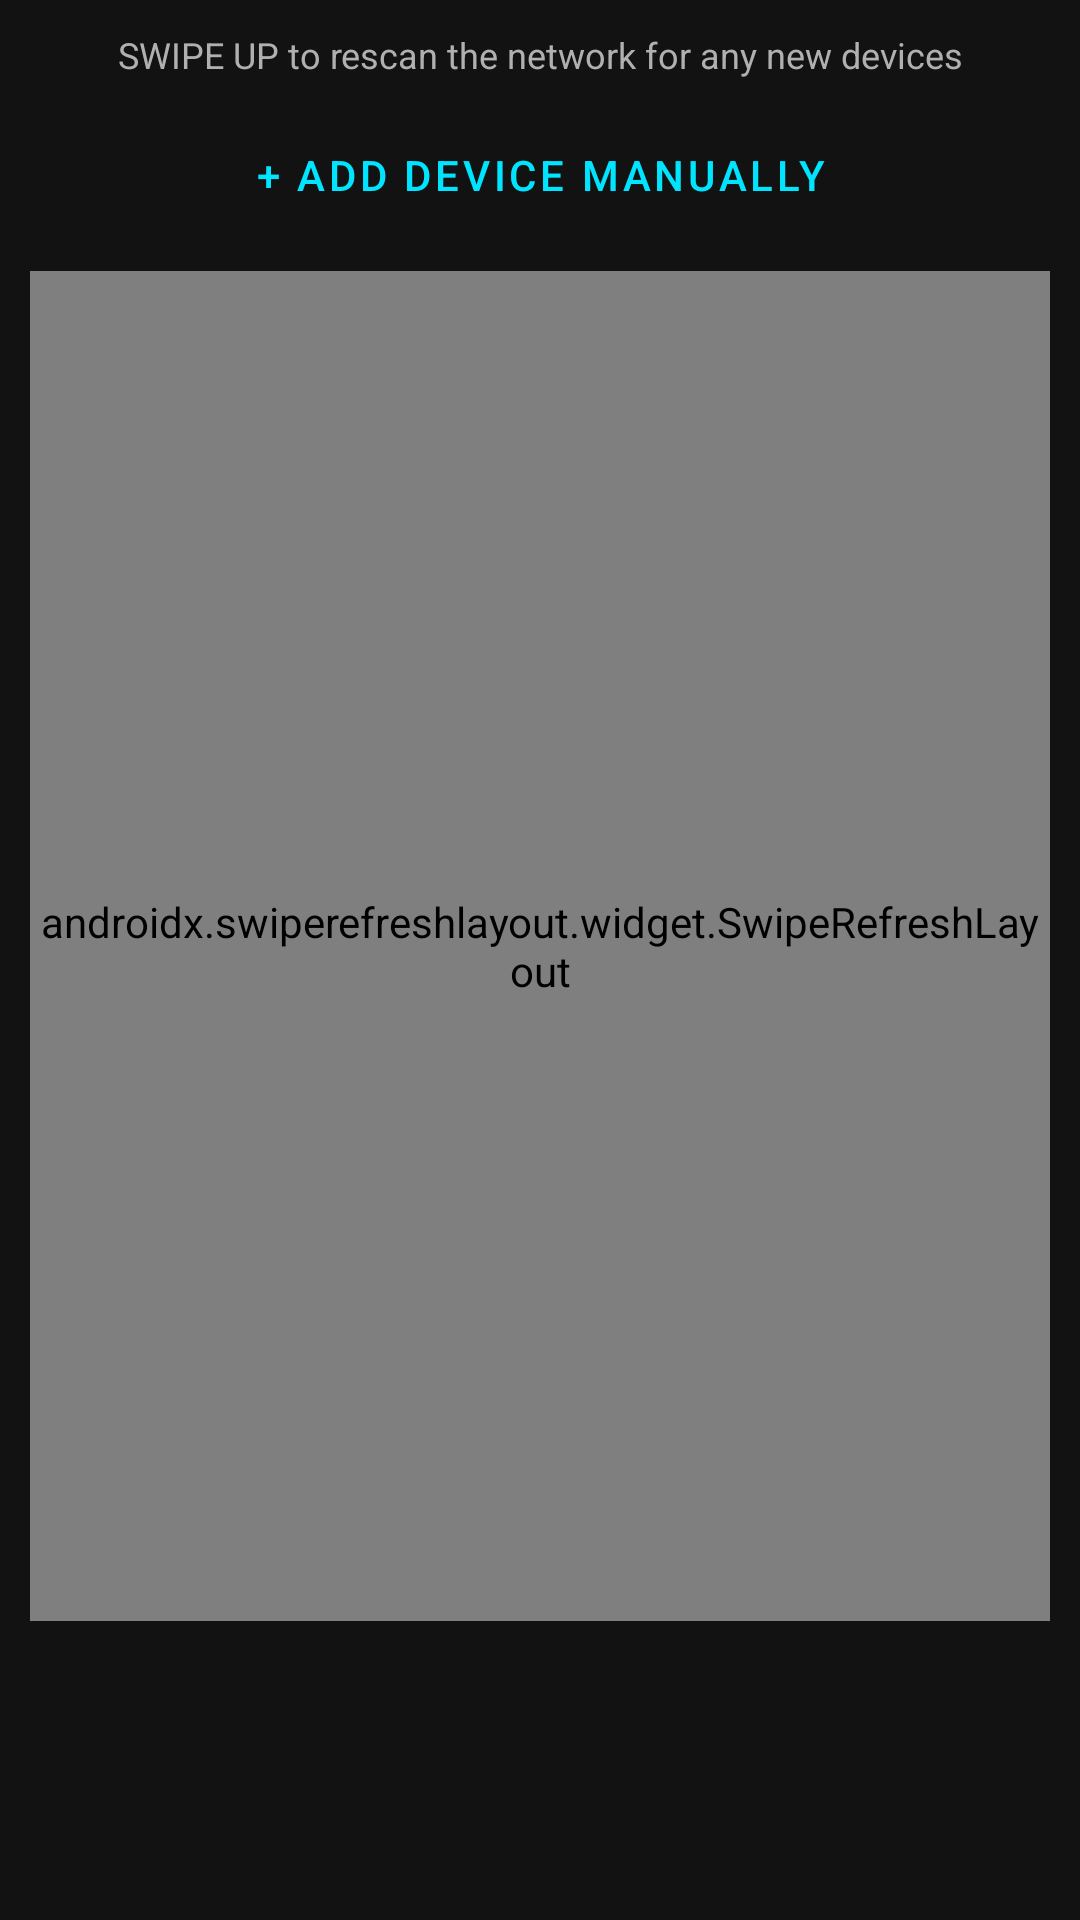

Write the Android layout XML for this screen, with the resource values it uses.
<!-- AndroidManifest.xml: application theme Theme.Fluxio -->
<!-- res/layout/dialog_device_list.xml -->
<?xml version="1.0" encoding="utf-8"?>
<LinearLayout xmlns:android="http://schemas.android.com/apk/res/android"
    android:layout_width="match_parent"
    android:layout_height="wrap_content"
    android:orientation="vertical"
    android:padding="10dp">

    <TextView
        android:id="@+id/txtRescanHint"
        android:layout_width="match_parent"
        android:layout_height="wrap_content"
        android:text="SWIPE UP to rescan the network for any new devices"
        android:textAlignment="center"
        android:textColor="#B0B0B0"
        android:textSize="12sp"
        android:layout_marginBottom="8dp"/>

    <Button
        android:id="@+id/btnAddDeviceManual"
        style="@style/Widget.MaterialComponents.Button.TextButton"
        android:layout_width="match_parent"
        android:layout_height="wrap_content"
        android:text="+ Add Device Manually"
        android:textColor="@color/flux_neon_blue"
        android:layout_marginBottom="8dp"/>

    <androidx.swiperefreshlayout.widget.SwipeRefreshLayout
        android:id="@+id/swipeRefreshDevices"
        android:layout_width="match_parent"
        android:layout_height="450dp">

        <androidx.recyclerview.widget.RecyclerView
            android:id="@+id/recyclerDeviceList"
            android:layout_width="match_parent"
            android:layout_height="match_parent"
            android:padding="4dp"
            android:clipToPadding="false"/>

    </androidx.swiperefreshlayout.widget.SwipeRefreshLayout>

</LinearLayout>
<!-- resources referenced by this layout -->
<resources>
  <color name="flux_neon_blue">#00E5FF</color>
  <style name="Theme.Fluxio" parent="Theme.MaterialComponents.DayNight.NoActionBar">
          <item name="colorPrimary">@color/flux_neon_blue</item>
          <item name="colorPrimaryVariant">@color/flux_card</item>
          <item name="colorOnPrimary">@color/flux_background</item>
          <item name="colorSecondary">@color/flux_neon_blue</item>
          <item name="colorSecondaryVariant">@color/flux_neon_blue</item>
          <item name="colorOnSecondary">@color/black</item>
          <item name="android:statusBarColor">@color/flux_background</item>
          <item name="android:windowBackground">@color/flux_background</item>
          <item name="android:textColor">@color/text_primary</item>
      </style>
  <color name="flux_card">#1E1E1E</color>
  <color name="flux_background">#121212</color>
  <color name="black">#FF000000</color>
  <color name="text_primary">#FFFFFF</color>
</resources>
